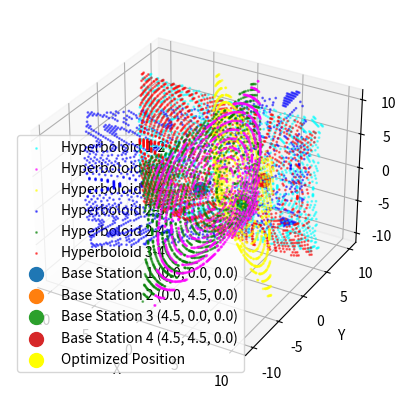

The matplotlib source for this figure:
import numpy as np
from scipy.optimize import least_squares
import matplotlib.pyplot as plt
from mpl_toolkits.mplot3d import Axes3D

# Known positions of base stations
base_stations = np.array([
    [0, 0, 0],       # Base Station 1
    [0, 4.5, 0],     # Base Station 2
    [4.5, 0, 0],     # Base Station 3
    [4.5, 4.5, 0]    # Base Station 4
])

# TDOA measurements in meters
tdoa_measurements = {
    (0, 1): 1.1883571347171973,    # TDOA between P1 and P2
    (0, 2): -0.43786848335078016,  # TDOA between P1 and P3
    (0, 3): 0.5339697258700264,    # TDOA between P1 and P4
    (1, 2): -1.5719249805119964,   # TDOA between P2 and P3
    (1, 3): -0.6784681165078089,   # TDOA between P2 and P4
    (2, 3): 0.9100941442702047     # TDOA between P3 and P4
}

def objective_function(position, base_stations, tdoa_measurements):
    differences = []
    
    for (i, j), tdoa in tdoa_measurements.items():
        dist_i = np.linalg.norm(position - base_stations[i])
        dist_j = np.linalg.norm(position - base_stations[j])
        differences.append((dist_i - dist_j) - tdoa)
    
    return differences

# Initial guess for the tag's position
initial_guess = np.array([2, 2, 0])

# Perform least squares optimization
result = least_squares(objective_function, initial_guess, args=(base_stations, tdoa_measurements))

# Extract the optimized position
optimized_position = result.x
print("Optimized Position:", optimized_position)

# Create a grid of points for visualization
x = np.linspace(-10, 10, 200)
y = np.linspace(-10, 10, 200)
z = np.linspace(-10, 10, 200)
X, Y, Z = np.meshgrid(x, y, z)

# Calculate distances to the base stations
distances = [np.sqrt((X - bx)**2 + (Y - by)**2 + (Z - bz)**2) for bx, by, bz in base_stations]

# Create masks for the hyperboloids
masks = []
tolerance = 1e-3
for (i, j), tdoa in tdoa_measurements.items():
    delta_dist = distances[i] - distances[j]
    mask = np.abs(delta_dist - tdoa) < tolerance
    masks.append(mask)

# Plot the hyperboloids and base stations
fig = plt.figure()
ax = fig.add_subplot(111, projection='3d')
colors = ['cyan', 'magenta', 'yellow', 'blue', 'green', 'red']
labels = ['Hyperboloid 1-2', 'Hyperboloid 1-3', 'Hyperboloid 1-4', 'Hyperboloid 2-3', 'Hyperboloid 2-4', 'Hyperboloid 3-4']

for mask, color, label in zip(masks, colors, labels):
    ax.scatter(X[mask], Y[mask], Z[mask], s=1, label=label, alpha=0.5, color=color)

# Plot the base stations
for i, (bx, by, bz) in enumerate(base_stations):
    ax.scatter(bx, by, bz, s=100, label=f'Base Station {i+1} ({bx}, {by}, {bz})')

# Plot the optimized position
ax.scatter(optimized_position[0], optimized_position[1], optimized_position[2], color='yellow', s=100, label='Optimized Position')

# Add labels and legend
ax.set_xlabel('X')
ax.set_ylabel('Y')
ax.set_zlabel('Z')
ax.legend()

plt.show()
